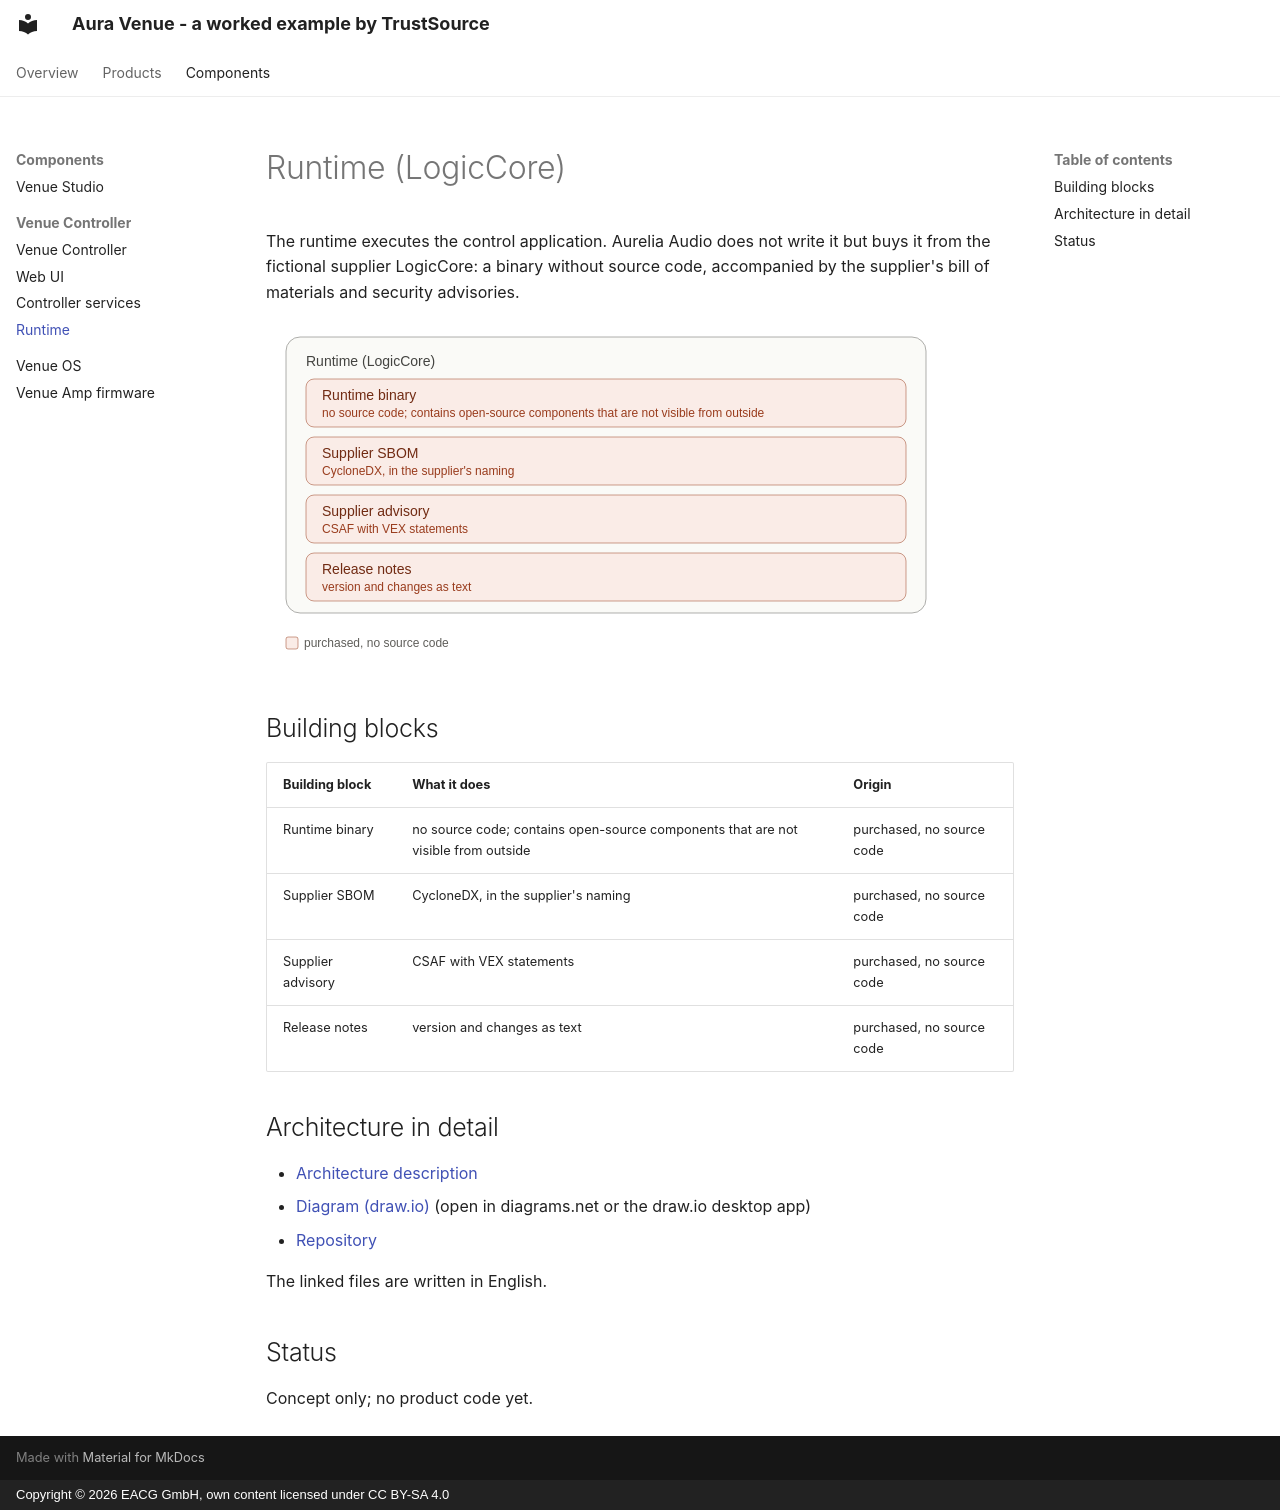

repository: TrustSource/aura-venue-controller · page: components/controller-runtime/index.html · generator: mkdocs · copyright: Copyright © 2026 EACG GmbH, own content licensed under CC BY-SA 4.0

# Runtime (LogicCore)

The runtime executes the control application. Aurelia Audio does not write it but buys it from the fictional supplier LogicCore: a binary without source code, accompanied by the supplier's bill of materials and security advisories.

![Runtime (LogicCore)](../assets/runtime.svg)

## Building blocks

| Building block | What it does | Origin |
|---|---|---|
| Runtime binary | no source code; contains open-source components that are not visible from outside | purchased, no source code |
| Supplier SBOM | CycloneDX, in the supplier's naming | purchased, no source code |
| Supplier advisory | CSAF with VEX statements | purchased, no source code |
| Release notes | version and changes as text | purchased, no source code |

## Architecture in detail

- [Architecture description](https://github.com/trustsource/aura-venue-controller/blob/main/vendor/logiccore/ARCHITECTURE.md)
- [Diagram (draw.io)](https://github.com/trustsource/aura-venue-controller/blob/main/vendor/logiccore/ARCHITECTURE.drawio) (open in diagrams.net or the draw.io desktop app)
- [Repository](https://github.com/trustsource/aura-venue-controller)

The linked files are written in English.

## Status

Concept only; no product code yet.
